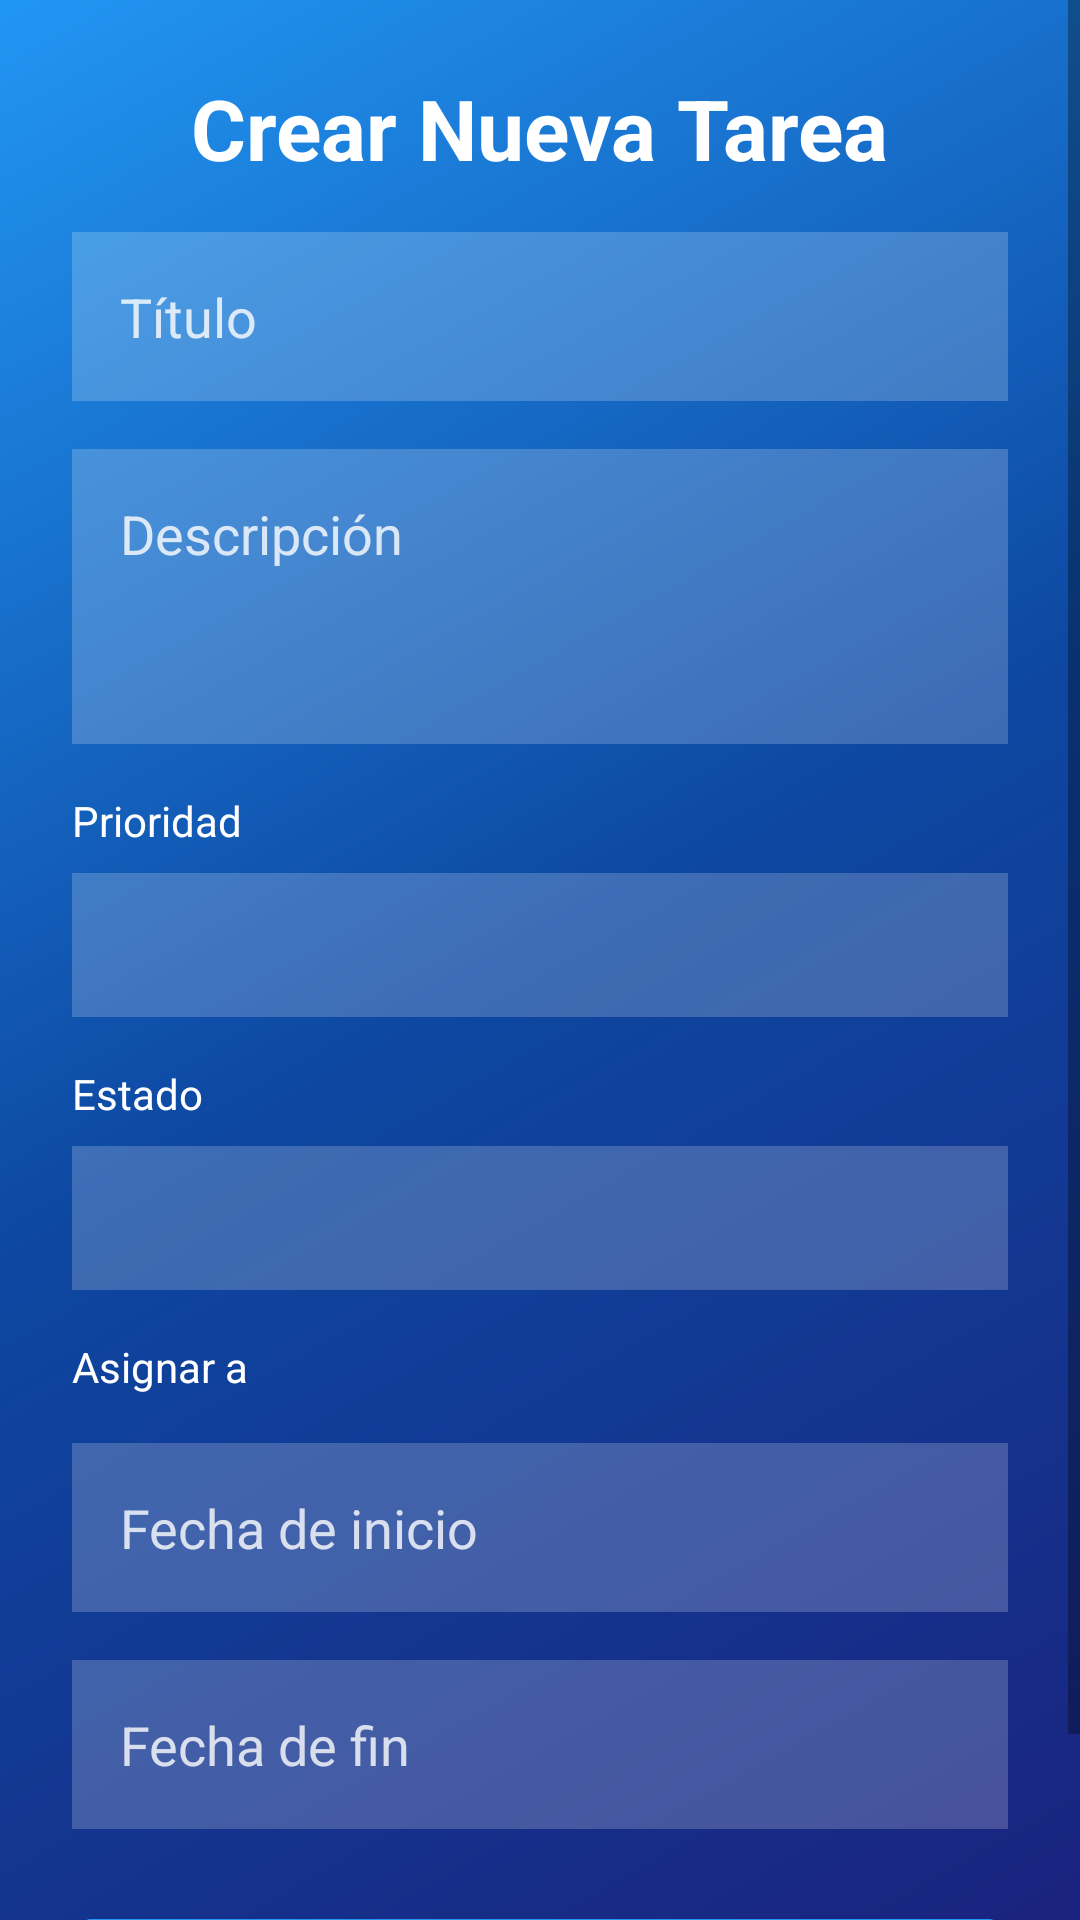

Reconstruct the res/layout file that produces this screen, plus the resources it refers to.
<!-- AndroidManifest.xml: application theme Theme.GestorXpress -->
<!-- res/layout/fragment_crear__tarea.xml -->
<?xml version="1.0" encoding="utf-8"?>
<ScrollView xmlns:android="http://schemas.android.com/apk/res/android"
    xmlns:app="http://schemas.android.com/apk/res-auto"
    android:layout_width="match_parent"
    android:layout_height="match_parent"
    android:background="@drawable/fondo_azul_difuminado">

    <androidx.constraintlayout.widget.ConstraintLayout
        android:layout_width="match_parent"
        android:layout_height="wrap_content"
        android:padding="24dp">

        <TextView
            android:id="@+id/tituloCrearTarea"
            android:layout_width="wrap_content"
            android:layout_height="wrap_content"
            android:text="Crear Nueva Tarea"
            android:textSize="28sp"
            android:textStyle="bold"
            android:textColor="#FFFFFF"
            android:layout_marginBottom="24dp"
            app:layout_constraintTop_toTopOf="parent"
            app:layout_constraintStart_toStartOf="parent"
            app:layout_constraintEnd_toEndOf="parent" />

        <EditText
            android:id="@+id/editTitulo"
            android:layout_width="0dp"
            android:layout_height="wrap_content"
            android:hint="Título"
            android:inputType="textCapWords"
            android:textColor="#FFFFFF"
            android:textColorHint="#CCFFFFFF"
            android:background="#33FFFFFF"
            android:padding="16dp"
            android:layout_marginTop="16dp"
            app:layout_constraintTop_toBottomOf="@id/tituloCrearTarea"
            app:layout_constraintStart_toStartOf="parent"
            app:layout_constraintEnd_toEndOf="parent" />

        <EditText
            android:id="@+id/editDescripcion"
            android:layout_width="0dp"
            android:layout_height="wrap_content"
            android:hint="Descripción"
            android:inputType="textMultiLine"
            android:minLines="3"
            android:gravity="top"
            android:textColor="#FFFFFF"
            android:textColorHint="#CCFFFFFF"
            android:background="#33FFFFFF"
            android:padding="16dp"
            android:layout_marginTop="16dp"
            app:layout_constraintTop_toBottomOf="@id/editTitulo"
            app:layout_constraintStart_toStartOf="parent"
            app:layout_constraintEnd_toEndOf="parent" />

        <TextView
            android:id="@+id/labelPrioridad"
            android:layout_width="wrap_content"
            android:layout_height="wrap_content"
            android:text="Prioridad"
            android:textColor="#FFFFFF"
            android:layout_marginTop="16dp"
            app:layout_constraintTop_toBottomOf="@id/editDescripcion"
            app:layout_constraintStart_toStartOf="parent" />

        <Spinner
            android:id="@+id/spinnerPrioridad"
            android:layout_width="0dp"
            android:layout_height="48dp"
            android:background="#33FFFFFF"
            android:popupBackground="#1A237E"
            android:layout_marginTop="8dp"
            app:layout_constraintTop_toBottomOf="@id/labelPrioridad"
            app:layout_constraintStart_toStartOf="parent"
            app:layout_constraintEnd_toEndOf="parent" />

        <TextView
            android:id="@+id/labelEstado"
            android:layout_width="wrap_content"
            android:layout_height="wrap_content"
            android:text="Estado"
            android:textColor="#FFFFFF"
            android:layout_marginTop="16dp"
            app:layout_constraintTop_toBottomOf="@id/spinnerPrioridad"
            app:layout_constraintStart_toStartOf="parent" />

        <Spinner
            android:id="@+id/spinnerEstado"
            android:layout_width="0dp"
            android:layout_height="48dp"
            android:background="#33FFFFFF"
            android:popupBackground="#1A237E"
            android:layout_marginTop="8dp"
            app:layout_constraintTop_toBottomOf="@id/labelEstado"
            app:layout_constraintStart_toStartOf="parent"
            app:layout_constraintEnd_toEndOf="parent" />

        <TextView
            android:id="@+id/labelHijos"
            android:layout_width="wrap_content"
            android:layout_height="wrap_content"
            android:text="Asignar a"
            android:textColor="#FFFFFF"
            android:layout_marginTop="16dp"
            app:layout_constraintTop_toBottomOf="@id/spinnerEstado"
            app:layout_constraintStart_toStartOf="parent" />

        <Spinner
            android:id="@+id/spinnerHijos"
            android:layout_width="0dp"
            android:layout_height="48dp"
            android:background="#33FFFFFF"
            android:popupBackground="#1A237E"
            android:layout_marginTop="8dp"
            android:visibility="gone"
            app:layout_constraintTop_toBottomOf="@id/labelHijos"
            app:layout_constraintStart_toStartOf="parent"
            app:layout_constraintEnd_toEndOf="parent" />

        <EditText
            android:id="@+id/editFechaInicio"
            android:layout_width="0dp"
            android:layout_height="wrap_content"
            android:hint="Fecha de inicio"
            android:focusable="false"
            android:textColor="#FFFFFF"
            android:textColorHint="#CCFFFFFF"
            android:background="#33FFFFFF"
            android:padding="16dp"
            android:layout_marginTop="16dp"
            app:layout_constraintTop_toBottomOf="@+id/spinnerHijos"
            app:layout_constraintStart_toStartOf="parent"
            app:layout_constraintEnd_toEndOf="parent" />

        <EditText
            android:id="@+id/editFechaFin"
            android:layout_width="0dp"
            android:layout_height="wrap_content"
            android:hint="Fecha de fin"
            android:focusable="false"
            android:clickable="true"
            android:inputType="none"
            android:textColor="#FFFFFF"
            android:textColorHint="#CCFFFFFF"
            android:background="#33FFFFFF"
            android:padding="16dp"
            android:layout_marginTop="16dp"
            app:layout_constraintTop_toBottomOf="@id/editFechaInicio"
            app:layout_constraintStart_toStartOf="parent"
            app:layout_constraintEnd_toEndOf="parent" />

        <Button
            android:id="@+id/btnGuardar"
            android:layout_width="0dp"
            android:layout_height="wrap_content"
            android:text="Guardar Tarea"
            android:backgroundTint="#2196F3"
            android:textColor="#FFFFFF"
            android:padding="16dp"
            android:layout_marginTop="24dp"
            app:layout_constraintTop_toBottomOf="@id/editFechaFin"
            app:layout_constraintStart_toStartOf="parent"
            app:layout_constraintEnd_toEndOf="parent" />

    </androidx.constraintlayout.widget.ConstraintLayout>
</ScrollView>
<!-- resources referenced by this layout -->
<resources>
  <!-- drawable fondo_azul_difuminado (drawable) -->
  <?xml version="1.0" encoding="utf-8"?>
  <shape xmlns:android="http://schemas.android.com/apk/res/android">
      <gradient
          android:type="linear"
          android:angle="135"
          android:startColor="#1A237E"
          android:centerColor="#0D47A1"
          android:endColor="#2196F3"
          android:alpha="0.9" />
  </shape>
  <style name="Theme.GestorXpress" parent="Theme.MaterialComponents.DayNight.DarkActionBar">
          
          <item name="colorPrimary">@color/purple_500</item>
          <item name="colorPrimaryVariant">@color/purple_700</item>
          <item name="colorOnPrimary">@color/white</item>
          
          <item name="colorSecondary">@color/teal_200</item>
          <item name="colorSecondaryVariant">@color/teal_700</item>
          <item name="colorOnSecondary">@color/black</item>
          
          <item name="android:statusBarColor">?attr/colorPrimaryVariant</item>
          
  
          
          <item name="windowActionBar">false</item>
          <item name="windowNoTitle">true</item>
  
      </style>
  <color name="purple_500">#FF6200EE</color>
  <color name="purple_700">#FF3700B3</color>
  <color name="white">#FFFFFFFF</color>
  <color name="teal_200">#FF03DAC5</color>
  <color name="teal_700">#018786</color>
  <color name="black">#FF000000</color>
</resources>
